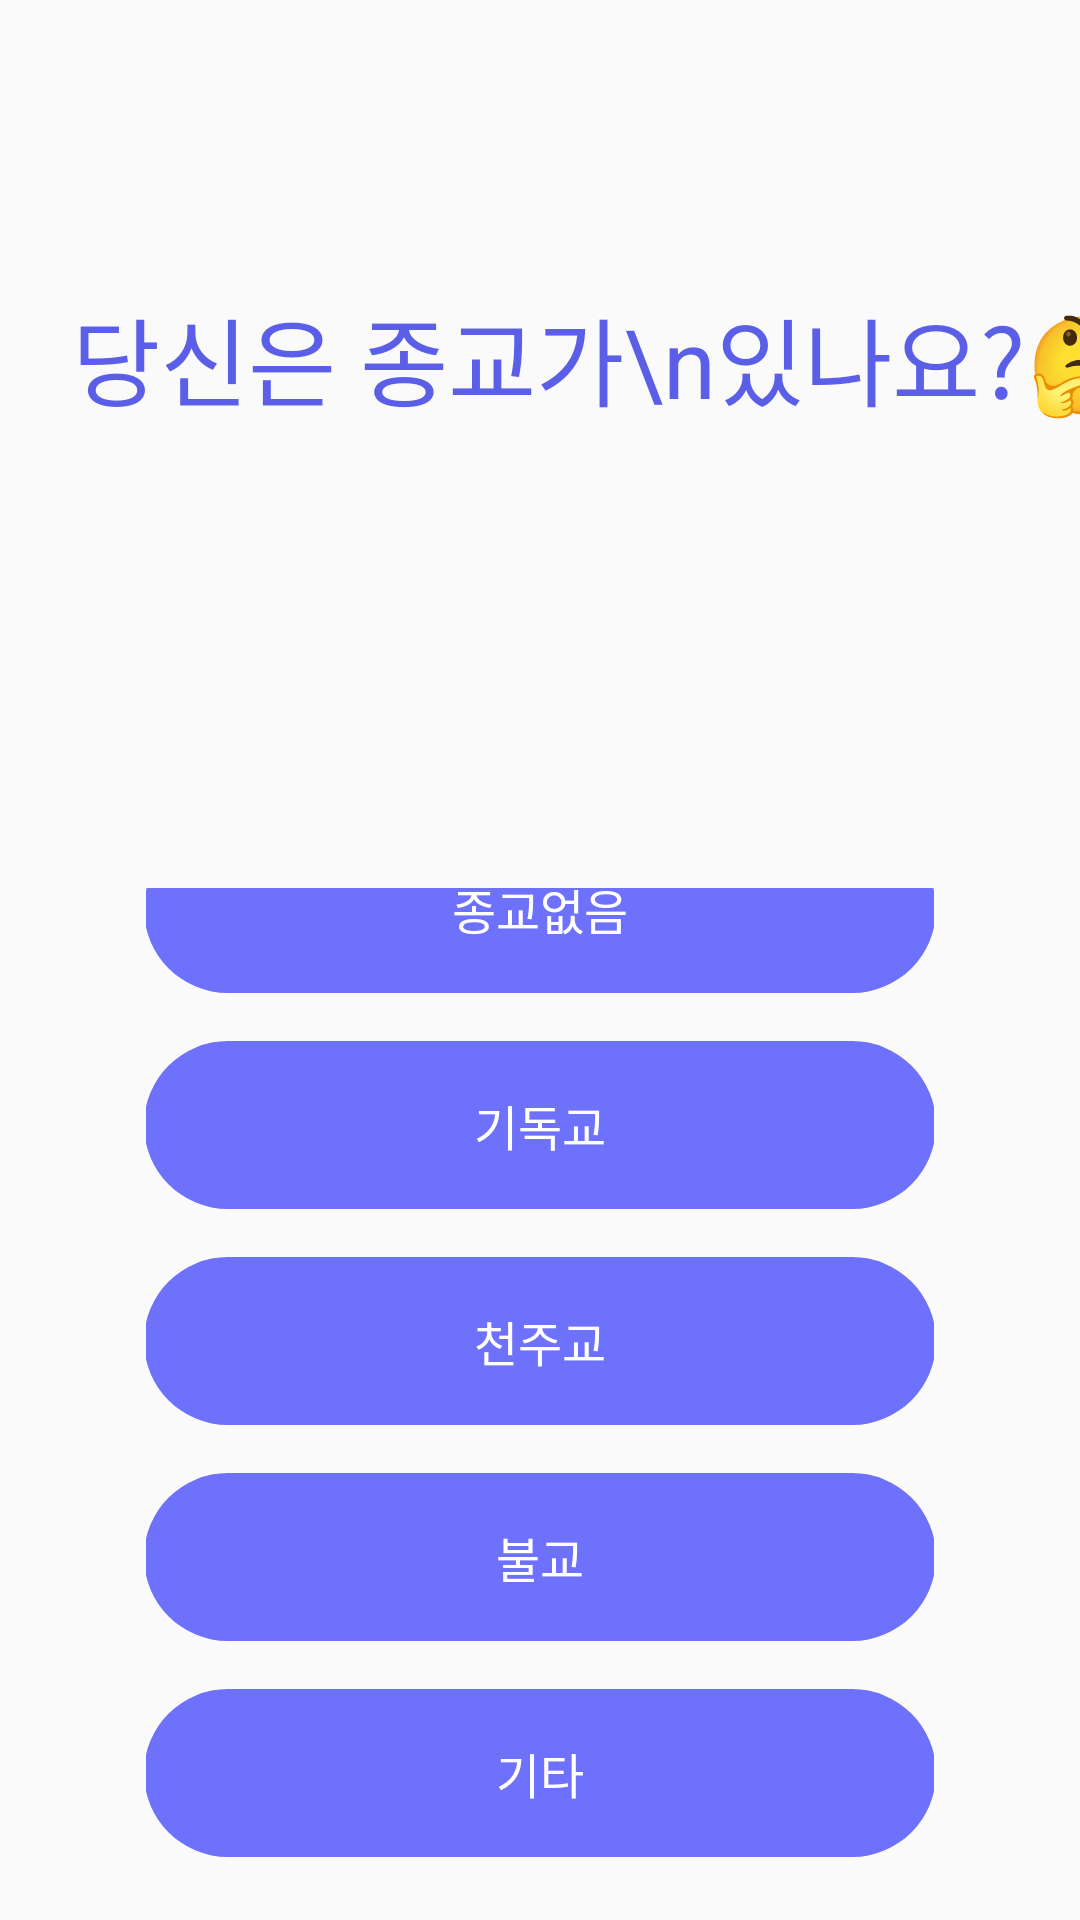

The Android layout XML behind this screen, and the referenced resources:
<!-- AndroidManifest.xml: application theme AppTheme -->
<!-- res/layout/fragment_favor_fourth.xml -->
<?xml version="1.0" encoding="utf-8"?>
<androidx.constraintlayout.widget.ConstraintLayout xmlns:android="http://schemas.android.com/apk/res/android"
    xmlns:app="http://schemas.android.com/apk/res-auto"
    xmlns:tools="http://schemas.android.com/tools"
    android:layout_width="match_parent"
    android:layout_height="match_parent"
    android:fitsSystemWindows="true"
    tools:context=".MainActivity">


    <TextView
        android:id="@+id/tv_title"
        style="@style/Kor32PointLightLeft"
        android:textColor="@color/colorRoyalBlue2"
        android:layout_width="wrap_content"
        android:layout_height="wrap_content"
        android:layout_marginStart="24dp"
        android:layout_marginLeft="24dp"
        android:layout_marginTop="96dp"
        android:text="당신은 종교가\n있나요?🤔"
        app:layout_constraintStart_toStartOf="parent"
        app:layout_constraintTop_toTopOf="parent" />

    <LinearLayout
        android:id="@+id/ll"
        android:layout_width="0dp"
        android:layout_height="0dp"
        app:layout_constraintWidth_percent="0.73"
        app:layout_constraintHeight_percent="0.5375"
        app:layout_constraintHorizontal_bias="0.5"
        android:gravity="center"
        android:orientation="vertical"
        app:layout_constraintStart_toStartOf="parent"
        app:layout_constraintEnd_toEndOf="parent"
        app:layout_constraintBottom_toBottomOf="parent">

        <TextView
            android:layout_width="264dp"
            android:layout_height="56dp"
            android:background="@drawable/favor_radius"
            android:gravity="center"
            android:layout_marginBottom="16dp"
            android:text="종교없음"
            android:textColor="@color/colorWhite"
            android:textSize="16sp" />

        <TextView
            android:layout_width="264dp"
            android:layout_height="56dp"
            android:background="@drawable/favor_radius"
            android:gravity="center"
            android:layout_marginBottom="16dp"
            android:text="기독교"
            android:textColor="@color/colorWhite"
            android:textSize="16sp" />

        <TextView
            android:layout_width="264dp"
            android:layout_height="56dp"
            android:background="@drawable/favor_radius"
            android:gravity="center"
            android:layout_marginBottom="16dp"
            android:text="천주교"
            android:textColor="@color/colorWhite"
            android:textSize="16sp" />

        <TextView
            android:layout_width="264dp"
            android:layout_height="56dp"
            android:background="@drawable/favor_radius"
            android:gravity="center"
            android:layout_marginBottom="16dp"
            android:text="불교"
            android:textColor="@color/colorWhite"
            android:textSize="16sp" />

        <TextView
            android:layout_width="264dp"
            android:layout_height="56dp"
            android:background="@drawable/favor_radius"
            android:gravity="center"
            android:layout_marginBottom="42dp"
            android:text="기타"
            android:textColor="@color/colorWhite"
            android:textSize="16sp" />

    </LinearLayout>



</androidx.constraintlayout.widget.ConstraintLayout>
<!-- resources referenced by this layout -->
<resources>
  <color name="colorRoyalBlue2">#5b5fe8</color>
  <color name="colorWhite">#FFFFFF</color>
  <!-- drawable favor_radius (drawable) -->
  <?xml version="1.0" encoding="utf-8"?>
  <selector xmlns:android="http://schemas.android.com/apk/res/android">
      <item>
          <shape android:shape="rectangle">
              <corners android:radius="48dp" />
              <solid android:color="@color/colorCornflowerBlue" />
          </shape>
      </item>
  </selector>
  <style name="Kor32PointLightLeft">
          <item name="android:textSize">32sp</item>
          <item name="android:textColor">@color/colorRoyalBlue2</item>
      </style>
  <style name="AppTheme" parent="Theme.AppCompat.Light.DarkActionBar">
          
          <item name="colorPrimary">@color/colorPrimary</item>
          <item name="colorPrimaryDark">@color/colorPrimaryDark</item>
          <item name="colorAccent">@color/colorAccent</item>
  
          
          <item name="android:statusBarColor">@android:color/transparent</item>
  
  
  
      </style>
  <color name="colorCornflowerBlue">#6D71FB</color>
  <color name="colorPrimary">#008577</color>
  <color name="colorPrimaryDark">#00574B</color>
  <color name="colorAccent">#D81B60</color>
</resources>
